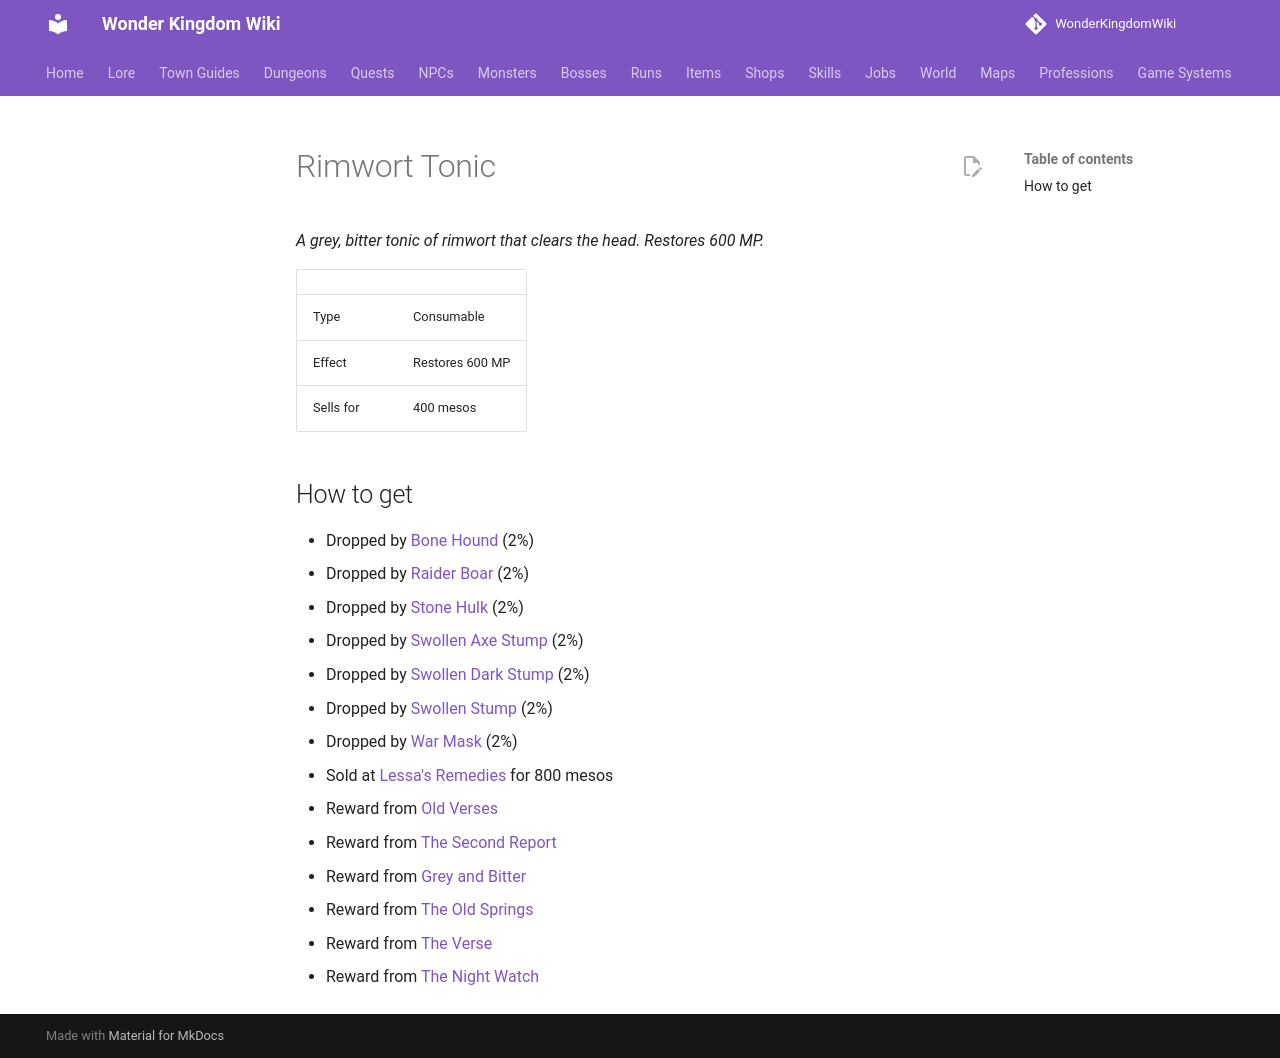

repository: alonohana627/WonderKingdomWiki · page: items/rimwort_tonic/index.html · generator: mkdocs

<!-- Generated by tools/generate.py from GameLib. Do not edit: changes are overwritten. -->

# Rimwort Tonic

*A grey, bitter tonic of rimwort that clears the head. Restores 600 MP.*

|  |  |
|---|---|
| Type | Consumable |
| Effect | Restores 600 MP |
| Sells for | 400 mesos |

## How to get

- Dropped by [Bone Hound](../monsters/bone_hound.md) (2%)
- Dropped by [Raider Boar](../monsters/raider_boar.md) (2%)
- Dropped by [Stone Hulk](../monsters/stone_hulk.md) (2%)
- Dropped by [Swollen Axe Stump](../monsters/swollen_axe_stump.md) (2%)
- Dropped by [Swollen Dark Stump](../monsters/swollen_dark_stump.md) (2%)
- Dropped by [Swollen Stump](../monsters/swollen_stump.md) (2%)
- Dropped by [War Mask](../monsters/war_mask.md) (2%)
- Sold at [Lessa's Remedies](../shops/midbarium_lessa.md) for 800 mesos
- Reward from [Old Verses](../quests/ahvi_old_verses.md)
- Reward from [The Second Report](../quests/hask_the_second_report.md)
- Reward from [Grey and Bitter](../quests/lessa_rimwort.md)
- Reward from [The Old Springs](../quests/mabbu_the_old_springs.md)
- Reward from [The Verse](../quests/odda_the_verse.md)
- Reward from [The Night Watch](../quests/vosk_the_night_watch.md)
